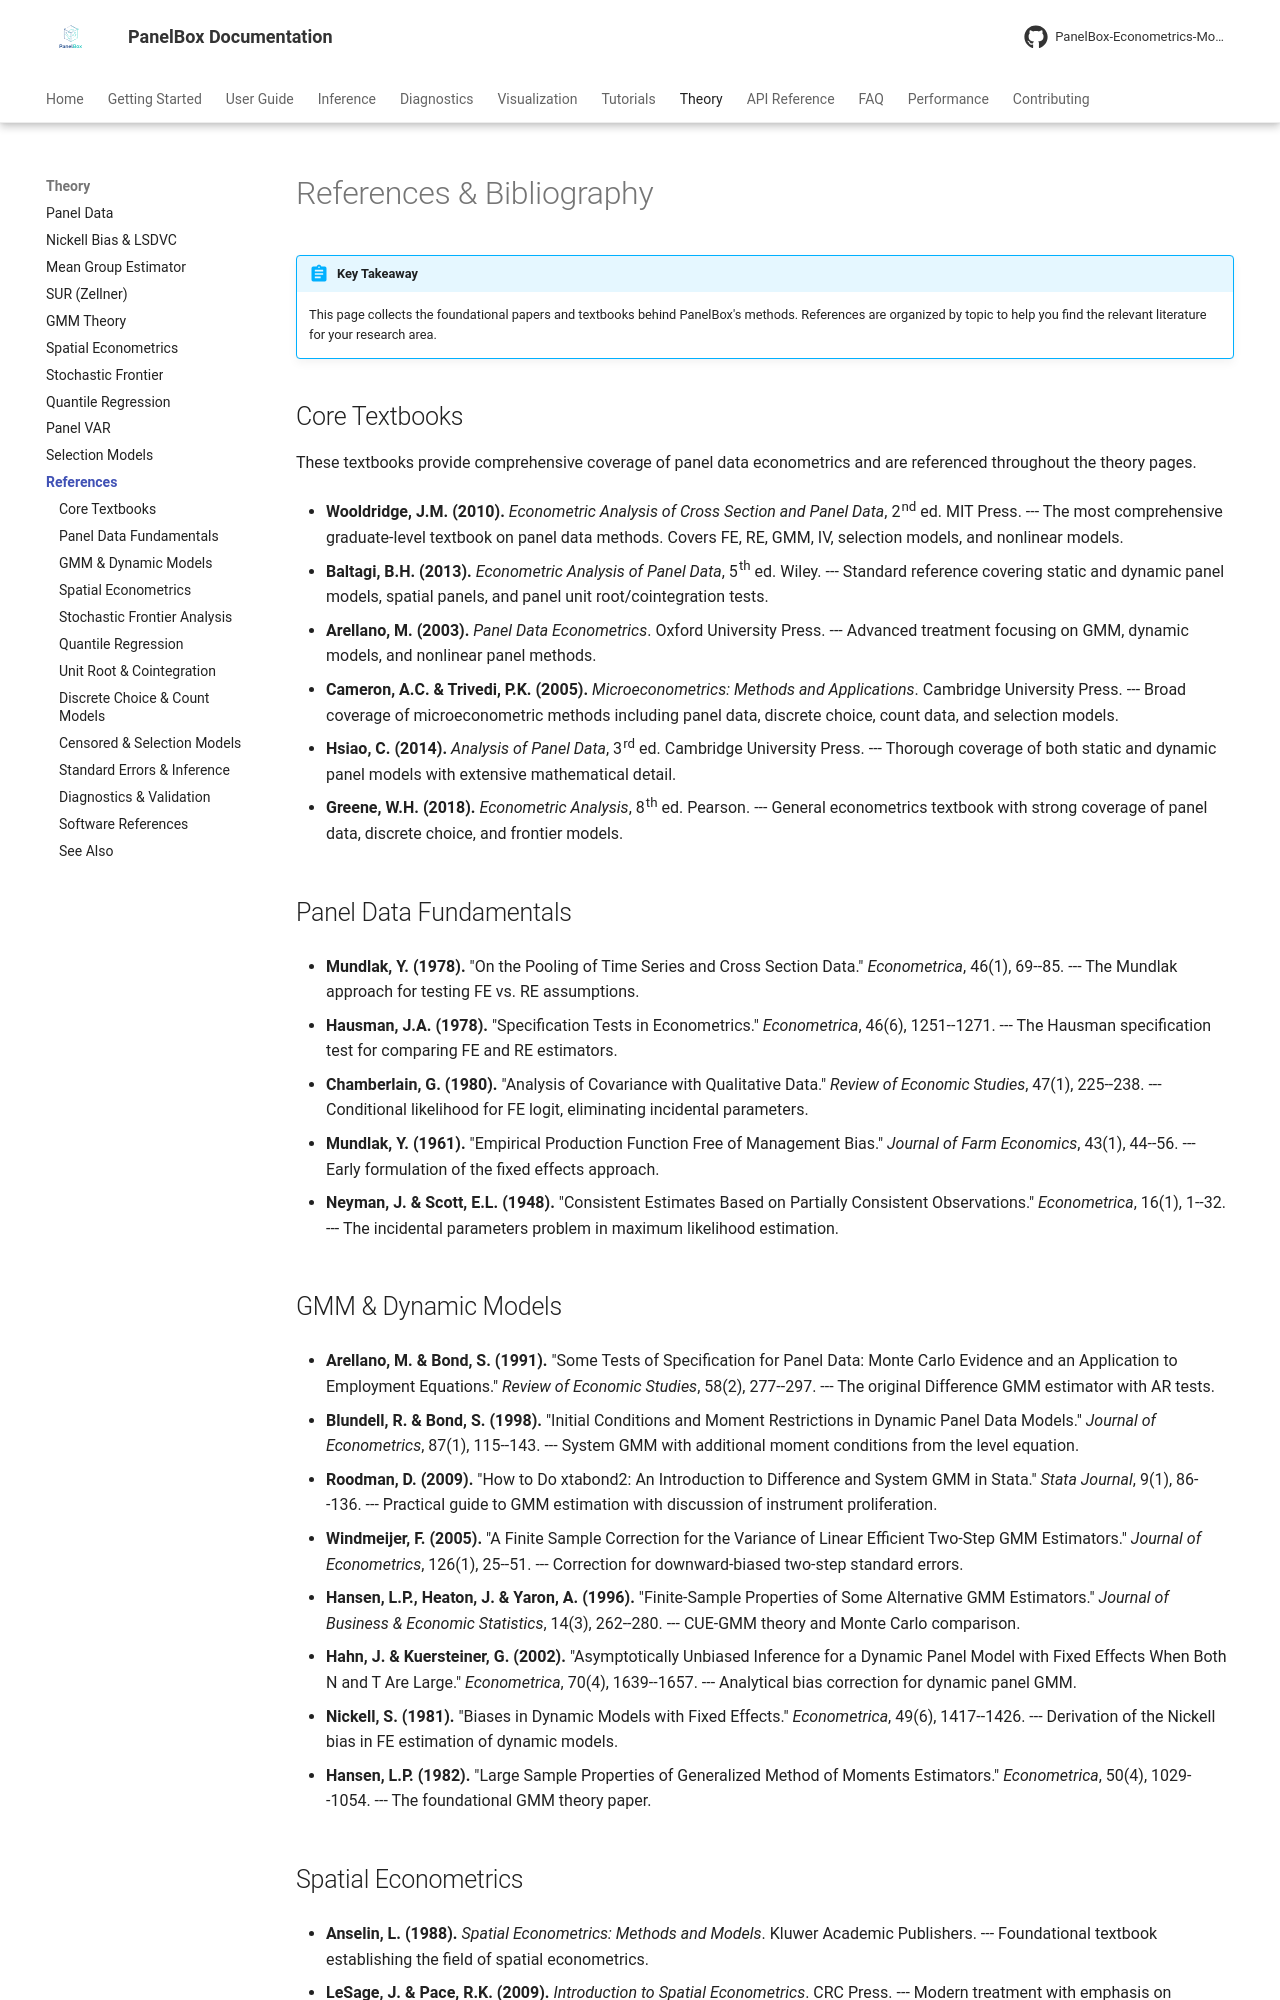

repository: PanelBox-Econometrics-Model/panelbox · page: theory/references/index.html · generator: mkdocs

---
title: "References & Bibliography"
description: "Key papers, textbooks, and seminal references for panel data econometrics"
---

# References & Bibliography

!!! abstract "Key Takeaway"
    This page collects the foundational papers and textbooks behind PanelBox's methods. References are organized by topic to help you find the relevant literature for your research area.

## Core Textbooks

These textbooks provide comprehensive coverage of panel data econometrics and are referenced throughout the theory pages.

- **Wooldridge, J.M. (2010).** *Econometric Analysis of Cross Section and Panel Data*, 2nd ed. MIT Press. --- The most comprehensive graduate-level textbook on panel data methods. Covers FE, RE, GMM, IV, selection models, and nonlinear models.

- **Baltagi, B.H. (2013).** *Econometric Analysis of Panel Data*, 5th ed. Wiley. --- Standard reference covering static and dynamic panel models, spatial panels, and panel unit root/cointegration tests.

- **Arellano, M. (2003).** *Panel Data Econometrics*. Oxford University Press. --- Advanced treatment focusing on GMM, dynamic models, and nonlinear panel methods.

- **Cameron, A.C. & Trivedi, P.K. (2005).** *Microeconometrics: Methods and Applications*. Cambridge University Press. --- Broad coverage of microeconometric methods including panel data, discrete choice, count data, and selection models.

- **Hsiao, C. (2014).** *Analysis of Panel Data*, 3rd ed. Cambridge University Press. --- Thorough coverage of both static and dynamic panel models with extensive mathematical detail.

- **Greene, W.H. (2018).** *Econometric Analysis*, 8th ed. Pearson. --- General econometrics textbook with strong coverage of panel data, discrete choice, and frontier models.

## Panel Data Fundamentals

- **Mundlak, Y. (1978).** "On the Pooling of Time Series and Cross Section Data." *Econometrica*, 46(1), 69--85. --- The Mundlak approach for testing FE vs. RE assumptions.

- **Hausman, J.A. (1978).** "Specification Tests in Econometrics." *Econometrica*, 46(6), 1251--1271. --- The Hausman specification test for comparing FE and RE estimators.

- **Chamberlain, G. (1980).** "Analysis of Covariance with Qualitative Data." *Review of Economic Studies*, 47(1), 225--238. --- Conditional likelihood for FE logit, eliminating incidental parameters.

- **Mundlak, Y. (1961).** "Empirical Production Function Free of Management Bias." *Journal of Farm Economics*, 43(1), 44--56. --- Early formulation of the fixed effects approach.

- **Neyman, J. & Scott, E.L. (1948).** "Consistent Estimates Based on Partially Consistent Observations." *Econometrica*, 16(1), 1--32. --- The incidental parameters problem in maximum likelihood estimation.

## GMM & Dynamic Models

- **Arellano, M. & Bond, S. (1991).** "Some Tests of Specification for Panel Data: Monte Carlo Evidence and an Application to Employment Equations." *Review of Economic Studies*, 58(2), 277--297. --- The original Difference GMM estimator with AR tests.

- **Blundell, R. & Bond, S. (1998).** "Initial Conditions and Moment Restrictions in Dynamic Panel Data Models." *Journal of Econometrics*, 87(1), 115--143. --- System GMM with additional moment conditions from the level equation.

- **Roodman, D. (2009).** "How to Do xtabond2: An Introduction to Difference and System GMM in Stata." *Stata Journal*, 9(1), 86--136. --- Practical guide to GMM estimation with discussion of instrument proliferation.

- **Windmeijer, F. (2005).** "A Finite Sample Correction for the Variance of Linear Efficient Two-Step GMM Estimators." *Journal of Econometrics*, 126(1), 25--51. --- Correction for downward-biased two-step standard errors.

- **Hansen, L.P., Heaton, J. & Yaron, A. (1996).** "Finite-Sample Properties of Some Alternative GMM Estimators." *Journal of Business & Economic Statistics*, 14(3), 262--280. --- CUE-GMM theory and Monte Carlo comparison.

- **Hahn, J. & Kuersteiner, G. (2002).** "Asymptotically Unbiased Inference for a Dynamic Panel Model with Fixed Effects When Both N and T Are Large." *Econometrica*, 70(4), 1639--1657. --- Analytical bias correction for dynamic panel GMM.

- **Nickell, S. (1981).** "Biases in Dynamic Models with Fixed Effects." *Econometrica*, 49(6), 1417--1426. --- Derivation of the Nickell bias in FE estimation of dynamic models.

- **Hansen, L.P. (1982).** "Large Sample Properties of Generalized Method of Moments Estimators." *Econometrica*, 50(4), 1029--1054. --- The foundational GMM theory paper.
